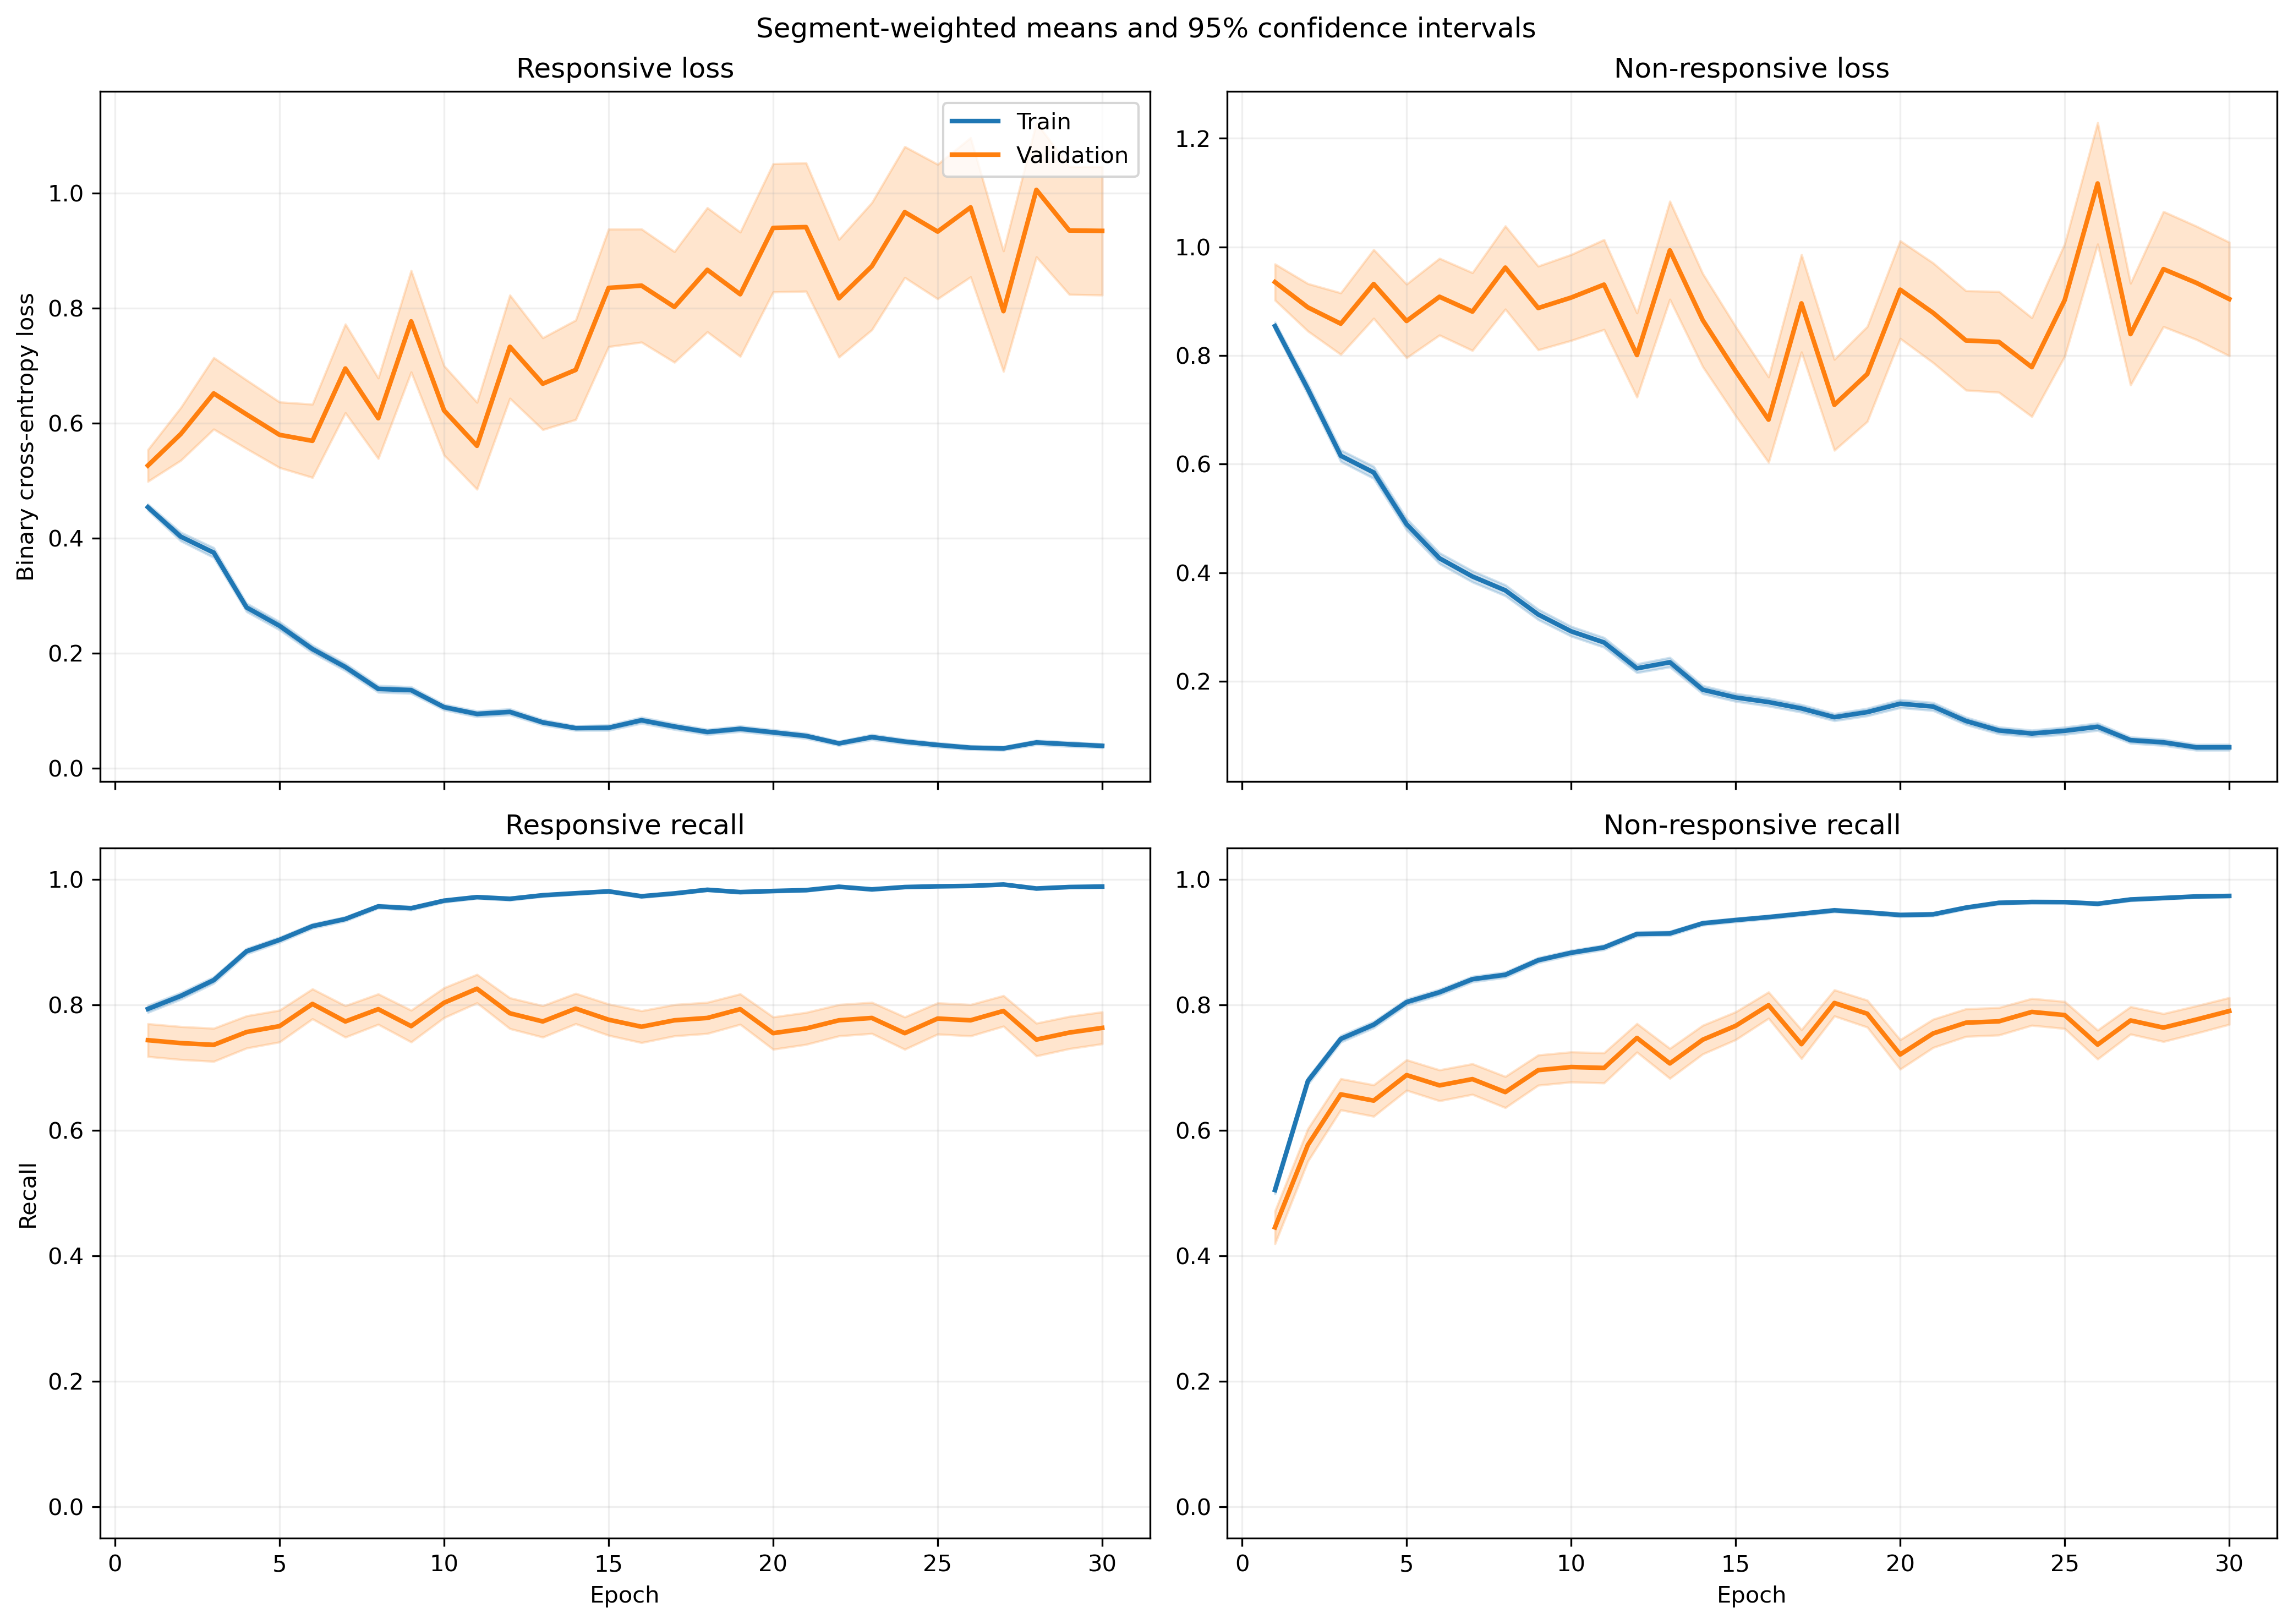

The file beside this chart, header and first rows:
fold, epoch, split, r_loss, r_loss_count, r_loss_sum, r_loss_sum_sq, r_recall, r_recall_count, r_recall_sum, r_recall_sum_sq, nr_loss, nr_loss_count, nr_loss_sum, nr_loss_sum_sq, nr_recall, nr_recall_count, nr_recall_sum, nr_recall_sum_sq
1, 1, train, 0.4316, 1063, 458.7, 327.3, 0.8137, 1063, 865.0, 865.0, 0.9001, 1401, 1261, 1591, 0.4625, 1401, 648.0, 648.0
1, 1, validation, 0.1306, 10, 1.306, 0.2166, 1.0, 10, 10.0, 10.0, , 0, 0.0, 0.0, , 0, 0.0, 0.0
1, 2, train, 0.4039, 1063, 429.3, 534, 0.8222, 1063, 874.0, 874.0, 0.7074, 1401, 991.1, 1615, 0.6738, 1401, 944.0, 944.0
1, 2, validation, 0.0634, 10, 0.634, 0.0584, 1.0, 10, 10.0, 10.0, , 0, 0.0, 0.0, , 0, 0.0, 0.0
1, 3, train, 0.3096, 1063, 329.1, 388.7, 0.8674, 1063, 922.0, 922.0, 0.6498, 1401, 910.4, 1694, 0.7323, 1401, 1026, 1026
1, 3, validation, 0.04124, 10, 0.4124, 0.02457, 1.0, 10, 10.0, 10.0, , 0, 0.0, 0.0, , 0, 0.0, 0.0
1, 4, train, 0.2496, 1063, 265.4, 307, 0.9059, 1063, 963.0, 963.0, 0.5386, 1401, 754.5, 1380, 0.7587, 1401, 1063, 1063
1, 4, validation, 0.04607, 10, 0.4607, 0.03583, 1.0, 10, 10.0, 10.0, , 0, 0.0, 0.0, , 0, 0.0, 0.0
1, 5, train, 0.1682, 1063, 178.8, 207.1, 0.9501, 1063, 1010, 1010, 0.5901, 1401, 826.7, 1733, 0.7438, 1401, 1042, 1042
1, 5, validation, 0.05398, 10, 0.5398, 0.1073, 1.0, 10, 10.0, 10.0, , 0, 0.0, 0.0, , 0, 0.0, 0.0
1, 6, train, 0.2762, 1063, 293.6, 338.4, 0.8871, 1063, 943.0, 943.0, 0.3426, 1401, 479.9, 857.9, 0.8537, 1401, 1196, 1196
1, 6, validation, 0.1601, 10, 1.601, 1.738, 0.9, 10, 9.0, 9.0, , 0, 0.0, 0.0, , 0, 0.0, 0.0
1, 7, train, 0.1855, 1063, 197.2, 292.5, 0.9341, 1063, 993.0, 993.0, 0.3251, 1401, 455.5, 991.2, 0.8644, 1401, 1211, 1211
1, 7, validation, 0.01319, 10, 0.1319, 0.003618, 1.0, 10, 10.0, 10.0, , 0, 0.0, 0.0, , 0, 0.0, 0.0
1, 8, train, 0.1034, 1063, 109.9, 194.2, 0.9643, 1063, 1025, 1025, 0.6866, 1401, 962, 2845, 0.7438, 1401, 1042, 1042
1, 8, validation, 0.0102, 10, 0.102, 0.003054, 1.0, 10, 10.0, 10.0, , 0, 0.0, 0.0, , 0, 0.0, 0.0
1, 9, train, 0.1235, 1063, 131.3, 154.7, 0.9464, 1063, 1006, 1006, 0.2428, 1401, 340.2, 754.9, 0.9036, 1401, 1266, 1266
1, 9, validation, 0.02936, 10, 0.2936, 0.04652, 1.0, 10, 10.0, 10.0, , 0, 0.0, 0.0, , 0, 0.0, 0.0
1, 10, train, 0.1677, 1063, 178.3, 221.6, 0.9294, 1063, 988.0, 988.0, 0.2105, 1401, 294.9, 513.2, 0.9122, 1401, 1278, 1278
1, 10, validation, 0.0673, 10, 0.673, 0.2418, 1.0, 10, 10.0, 10.0, , 0, 0.0, 0.0, , 0, 0.0, 0.0
1, 11, train, 0.05825, 1063, 61.92, 65.6, 0.9859, 1063, 1048, 1048, 0.2835, 1401, 397.2, 859.8, 0.8887, 1401, 1245, 1245
1, 11, validation, 0.01192, 10, 0.1192, 0.002113, 1.0, 10, 10.0, 10.0, , 0, 0.0, 0.0, , 0, 0.0, 0.0
1, 12, train, 0.08146, 1063, 86.59, 94.46, 0.9774, 1063, 1039, 1039, 0.1985, 1401, 278.1, 612.5, 0.9279, 1401, 1300, 1300
1, 12, validation, 0.007906, 10, 0.07906, 0.001021, 1.0, 10, 10.0, 10.0, , 0, 0.0, 0.0, , 0, 0.0, 0.0
1, 13, train, 0.1502, 1063, 159.7, 267.7, 0.9445, 1063, 1004, 1004, 0.1864, 1401, 261.2, 581.8, 0.9308, 1401, 1304, 1304
1, 13, validation, 0.00659, 10, 0.0659, 0.001143, 1.0, 10, 10.0, 10.0, , 0, 0.0, 0.0, , 0, 0.0, 0.0
1, 14, train, 0.05677, 1063, 60.34, 66.21, 0.9802, 1063, 1042, 1042, 0.2471, 1401, 346.2, 797.9, 0.9051, 1401, 1268, 1268
1, 14, validation, 0.007354, 10, 0.07354, 0.000796, 1.0, 10, 10.0, 10.0, , 0, 0.0, 0.0, , 0, 0.0, 0.0
1, 15, train, 0.08004, 1063, 85.08, 165.1, 0.9737, 1063, 1035, 1035, 0.1243, 1401, 174.2, 441.8, 0.9565, 1401, 1340, 1340
1, 15, validation, 0.002815, 10, 0.02815, 0.0001353, 1.0, 10, 10.0, 10.0, , 0, 0.0, 0.0, , 0, 0.0, 0.0
1, 16, train, 0.06036, 1063, 64.16, 112.5, 0.9774, 1063, 1039, 1039, 0.2046, 1401, 286.7, 721.9, 0.9236, 1401, 1294, 1294
1, 16, validation, 0.002404, 10, 0.02404, 7.162852944020415e-05, 1.0, 10, 10.0, 10.0, , 0, 0.0, 0.0, , 0, 0.0, 0.0
1, 17, train, 0.1096, 1063, 116.5, 266.7, 0.9624, 1063, 1023, 1023, 0.06178, 1401, 86.56, 216.2, 0.98, 1401, 1373, 1373
1, 17, validation, 0.007873, 10, 0.07873, 0.001656, 1.0, 10, 10.0, 10.0, , 0, 0.0, 0.0, , 0, 0.0, 0.0
1, 18, train, 0.07599, 1063, 80.78, 155.8, 0.9699, 1063, 1031, 1031, 0.08992, 1401, 126, 328.7, 0.9693, 1401, 1358, 1358
1, 18, validation, 0.004432, 10, 0.04432, 0.000397, 1.0, 10, 10.0, 10.0, , 0, 0.0, 0.0, , 0, 0.0, 0.0
1, 19, train, 0.1059, 1063, 112.5, 234.7, 0.9652, 1063, 1026, 1026, 0.1334, 1401, 187, 478.7, 0.955, 1401, 1338, 1338
1, 19, validation, 0.6194, 10, 6.194, 30.35, 0.9, 10, 9.0, 9.0, , 0, 0.0, 0.0, , 0, 0.0, 0.0
1, 20, train, 0.0594, 1063, 63.14, 99.31, 0.9849, 1063, 1047, 1047, 0.1529, 1401, 214.2, 550.5, 0.9458, 1401, 1325, 1325
1, 20, validation, 0.003672, 10, 0.03672, 0.0002009, 1.0, 10, 10.0, 10.0, , 0, 0.0, 0.0, , 0, 0.0, 0.0
1, 21, train, 0.04625, 1063, 49.17, 89.37, 0.9859, 1063, 1048, 1048, 0.1084, 1401, 151.9, 395.2, 0.9636, 1401, 1350, 1350
1, 21, validation, 0.001448, 10, 0.01448, 2.7644796546155703e-05, 1.0, 10, 10.0, 10.0, , 0, 0.0, 0.0, , 0, 0.0, 0.0
1, 22, train, 0.02164, 1063, 23, 54.18, 0.9953, 1063, 1058, 1058, 0.1968, 1401, 275.7, 737.3, 0.9243, 1401, 1295, 1295
1, 22, validation, 0.004487, 10, 0.04487, 0.0004382, 1.0, 10, 10.0, 10.0, , 0, 0.0, 0.0, , 0, 0.0, 0.0
1, 23, train, 0.02864, 1063, 30.45, 74.18, 0.9962, 1063, 1059, 1059, 0.08956, 1401, 125.5, 368.9, 0.9729, 1401, 1363, 1363
1, 23, validation, 0.003047, 10, 0.03047, 0.0001428, 1.0, 10, 10.0, 10.0, , 0, 0.0, 0.0, , 0, 0.0, 0.0
1, 24, train, 0.01902, 1063, 20.22, 48.4, 0.9991, 1063, 1062, 1062, 0.1084, 1401, 151.9, 396.1, 0.9615, 1401, 1347, 1347
1, 24, validation, 0.001864, 10, 0.01864, 7.895100952737266e-05, 1.0, 10, 10.0, 10.0, , 0, 0.0, 0.0, , 0, 0.0, 0.0
1, 25, train, 0.03259, 1063, 34.64, 53.04, 0.9934, 1063, 1056, 1056, 0.06386, 1401, 89.47, 229.6, 0.9779, 1401, 1370, 1370
1, 25, validation, 0.002352, 10, 0.02352, 0.0001006, 1.0, 10, 10.0, 10.0, , 0, 0.0, 0.0, , 0, 0.0, 0.0
1, 26, train, 0.04882, 1063, 51.89, 112.4, 0.9821, 1063, 1044, 1044, 0.04784, 1401, 67.02, 238.8, 0.9872, 1401, 1383, 1383
1, 26, validation, 0.001109, 10, 0.01109, 1.8896513665822567e-05, 1.0, 10, 10.0, 10.0, , 0, 0.0, 0.0, , 0, 0.0, 0.0
1, 27, train, 0.0198, 1063, 21.05, 22.5, 0.9953, 1063, 1058, 1058, 0.09608, 1401, 134.6, 446.9, 0.9729, 1401, 1363, 1363
1, 27, validation, 0.001081, 10, 0.01081, 2.624934541017865e-05, 1.0, 10, 10.0, 10.0, , 0, 0.0, 0.0, , 0, 0.0, 0.0
1, 28, train, 0.04826, 1063, 51.3, 94.81, 0.9878, 1063, 1050, 1050, 0.04401, 1401, 61.66, 148.8, 0.9879, 1401, 1384, 1384
1, 28, validation, 0.008709, 10, 0.08709, 0.003965, 1.0, 10, 10.0, 10.0, , 0, 0.0, 0.0, , 0, 0.0, 0.0
1, 29, train, 0.01653, 1063, 17.57, 23.19, 0.9972, 1063, 1060, 1060, 0.1123, 1401, 157.4, 383.9, 0.9593, 1401, 1344, 1344
1, 29, validation, 0.001491, 10, 0.01491, 3.548406516529212e-05, 1.0, 10, 10.0, 10.0, , 0, 0.0, 0.0, , 0, 0.0, 0.0
1, 30, train, 0.06857, 1063, 72.89, 115.9, 0.9765, 1063, 1038, 1038, 0.0547, 1401, 76.64, 178.1, 0.9829, 1401, 1377, 1377
1, 30, validation, 0.00176, 10, 0.0176, 6.787057873225422e-05, 1.0, 10, 10.0, 10.0, , 0, 0.0, 0.0, , 0, 0.0, 0.0
... 1,140 more rows
